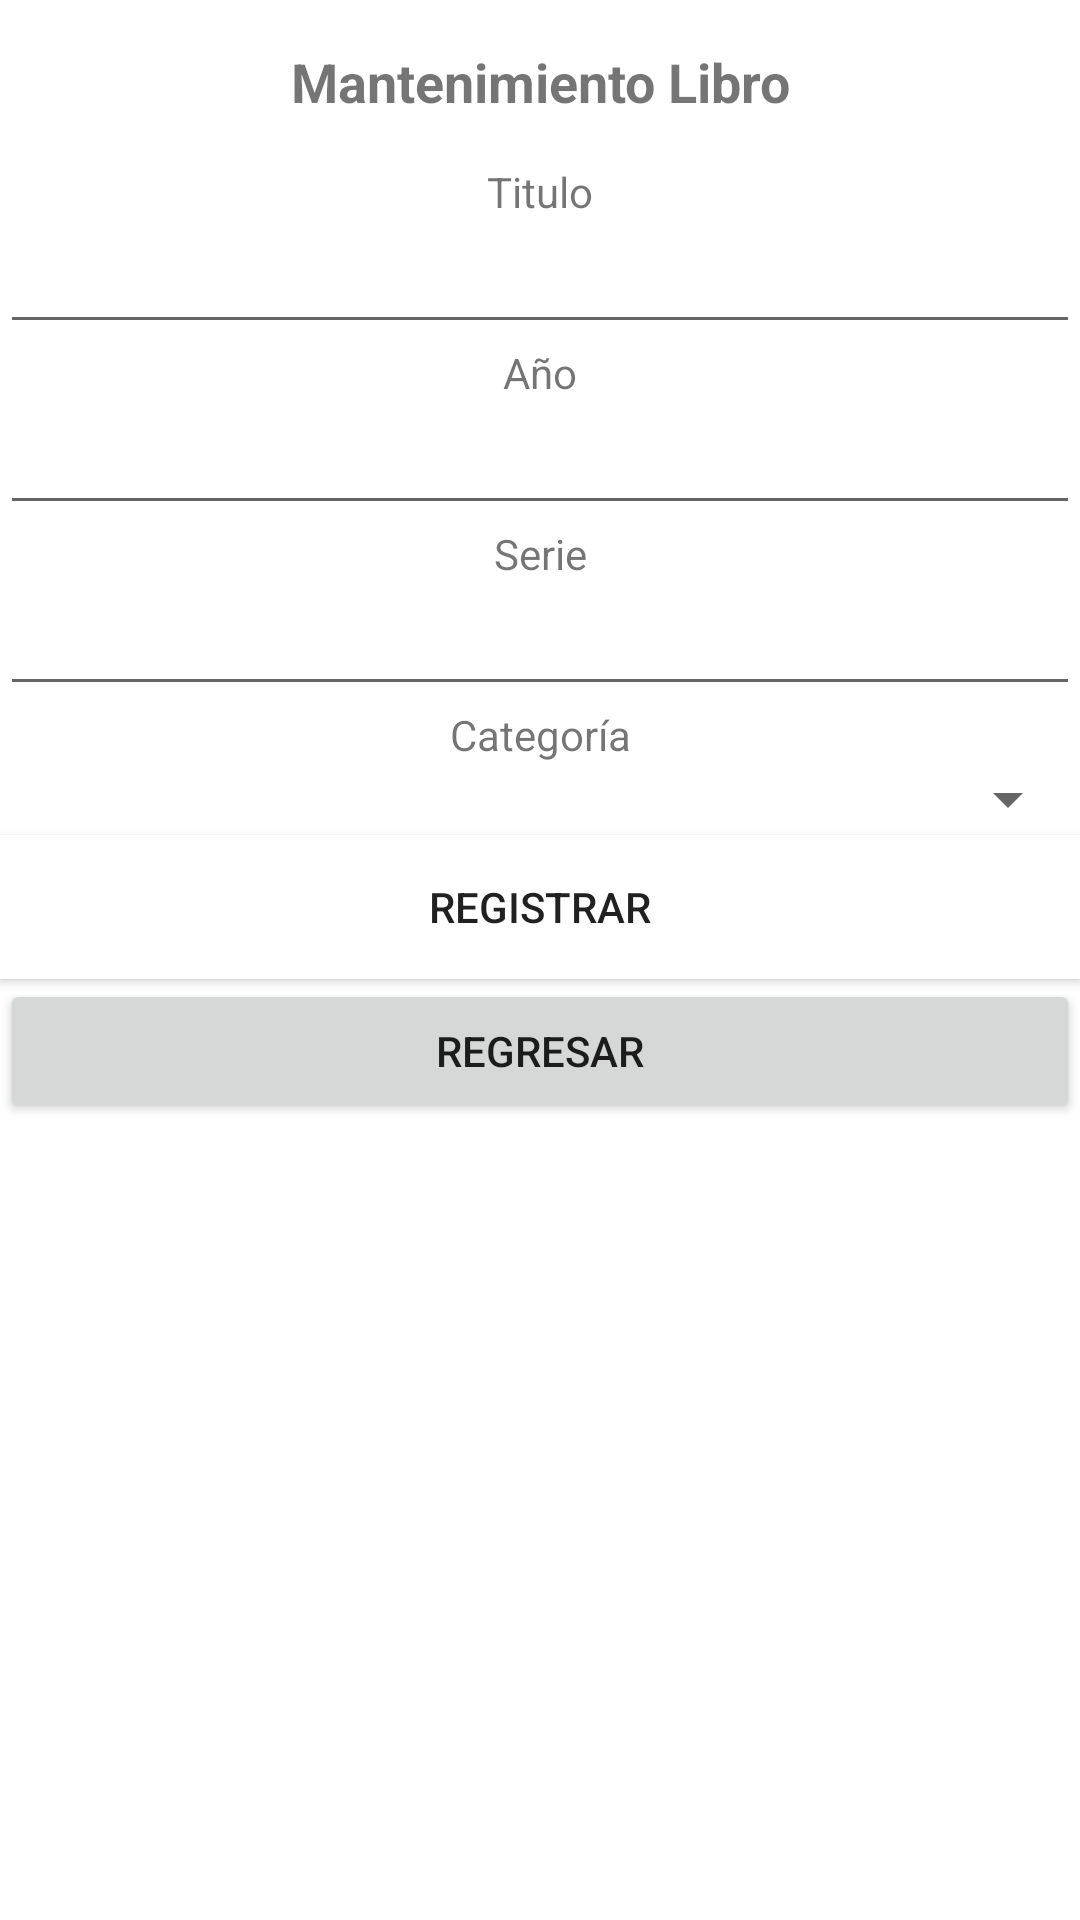

Produce the Android XML layout that renders to this screen, including the resource entries it uses.
<!-- AndroidManifest.xml: application theme Theme.Movil_modelo_proyecto_2022_2 -->
<!-- res/layout/activity_libro_crud_formulario.xml -->
<?xml version="1.0" encoding="utf-8"?>
<androidx.appcompat.widget.LinearLayoutCompat  xmlns:android="http://schemas.android.com/apk/res/android"
    xmlns:app="http://schemas.android.com/apk/res-auto"
    xmlns:tools="http://schemas.android.com/tools"
    android:layout_width="match_parent"
    android:layout_height="match_parent"
    tools:context=".vista.crud.LibroCrudFormularioActivity"
    android:orientation="vertical">

    <TextView
        android:id="@+id/idCrudLibroFrmTituloL"
        android:layout_width="match_parent"
        android:layout_height="wrap_content"
        android:layout_margin="5dp"
        android:padding="10dp"
        android:text="@string/txt_crud_de_libro"
        android:textAlignment="center"
        android:textSize="18sp"
        android:textStyle="bold" />
    <ScrollView
        android:layout_width="match_parent"
        android:layout_height="wrap_content">

        <LinearLayout
            android:layout_width="match_parent"
            android:layout_height="wrap_content"
            android:orientation="vertical">

            <TextView
                android:layout_width="match_parent"
                android:layout_height="wrap_content"
                android:text="Titulo"
                android:textAlignment="center" />

            <EditText
                android:id="@+id/idCrudLibroFrmTitulo"
                android:layout_width="match_parent"
                android:layout_height="wrap_content" />

            <TextView
                android:layout_width="match_parent"
                android:layout_height="wrap_content"
                android:text="Año"
                android:textAlignment="center" />

            <EditText
                android:id="@+id/idCrudLibroFrmAño"
                android:layout_width="match_parent"
                android:layout_height="wrap_content" />

            <TextView
                android:layout_width="match_parent"
                android:layout_height="wrap_content"
                android:text="Serie"
                android:textAlignment="center" />

            <EditText
                android:id="@+id/idCrudLibroFrmSerie"
                android:layout_width="match_parent"
                android:layout_height="wrap_content" />

            <TextView
                android:layout_width="match_parent"
                android:layout_height="wrap_content"
                android:text="Categoría"
                android:textAlignment="center" />

            <Spinner
                android:id="@+id/spnCrudCategoriaLibro"
                android:layout_width="match_parent"
                android:layout_height="wrap_content" />

            <Button
                android:id="@+id/btnCrudRegistrarLibro"
                android:layout_width="match_parent"
                android:layout_height="wrap_content"
                android:background="@color/white"
                android:text="Registrar"
                app:rippleColor="#FFFFFF"
                android:shadowRadius="@integer/material_motion_duration_long_1"
                />

            <Button
                android:id="@+id/btnCrudRegresarLibro"
                android:layout_width="match_parent"
                android:layout_height="wrap_content"
                android:text="Regresar" />


        </LinearLayout>


    </ScrollView>


</androidx.appcompat.widget.LinearLayoutCompat>
<!-- resources referenced by this layout -->
<resources>
  <string name="txt_crud_de_libro">Mantenimiento Libro</string>
  <style name="Theme.Movil_modelo_proyecto_2022_2" parent="Theme.MaterialComponents.DayNight.DarkActionBar">
          
          <item name="colorPrimary">@color/purple_500</item>
          <item name="colorPrimaryVariant">@color/purple_700</item>
          <item name="colorOnPrimary">@color/white</item>
          
          <item name="colorSecondary">@color/teal_200</item>
          <item name="colorSecondaryVariant">@color/teal_700</item>
          <item name="colorOnSecondary">@color/black</item>
          
          <item name="android:statusBarColor" tools:targetApi="l">?attr/colorPrimaryVariant</item>
          
      </style>
  <!-- not gathered from this repository: default colours our renderer supplied (Android Studio template values) -->
  <color name="purple_500">#FF6200EE</color>
  <color name="purple_700">#FF3700B3</color>
  <color name="teal_200">#FF03DAC5</color>
  <color name="teal_700">#FF018786</color>
  <color name="black">#FF000000</color>
  <color name="white">#FFFFFFFF</color>
</resources>
